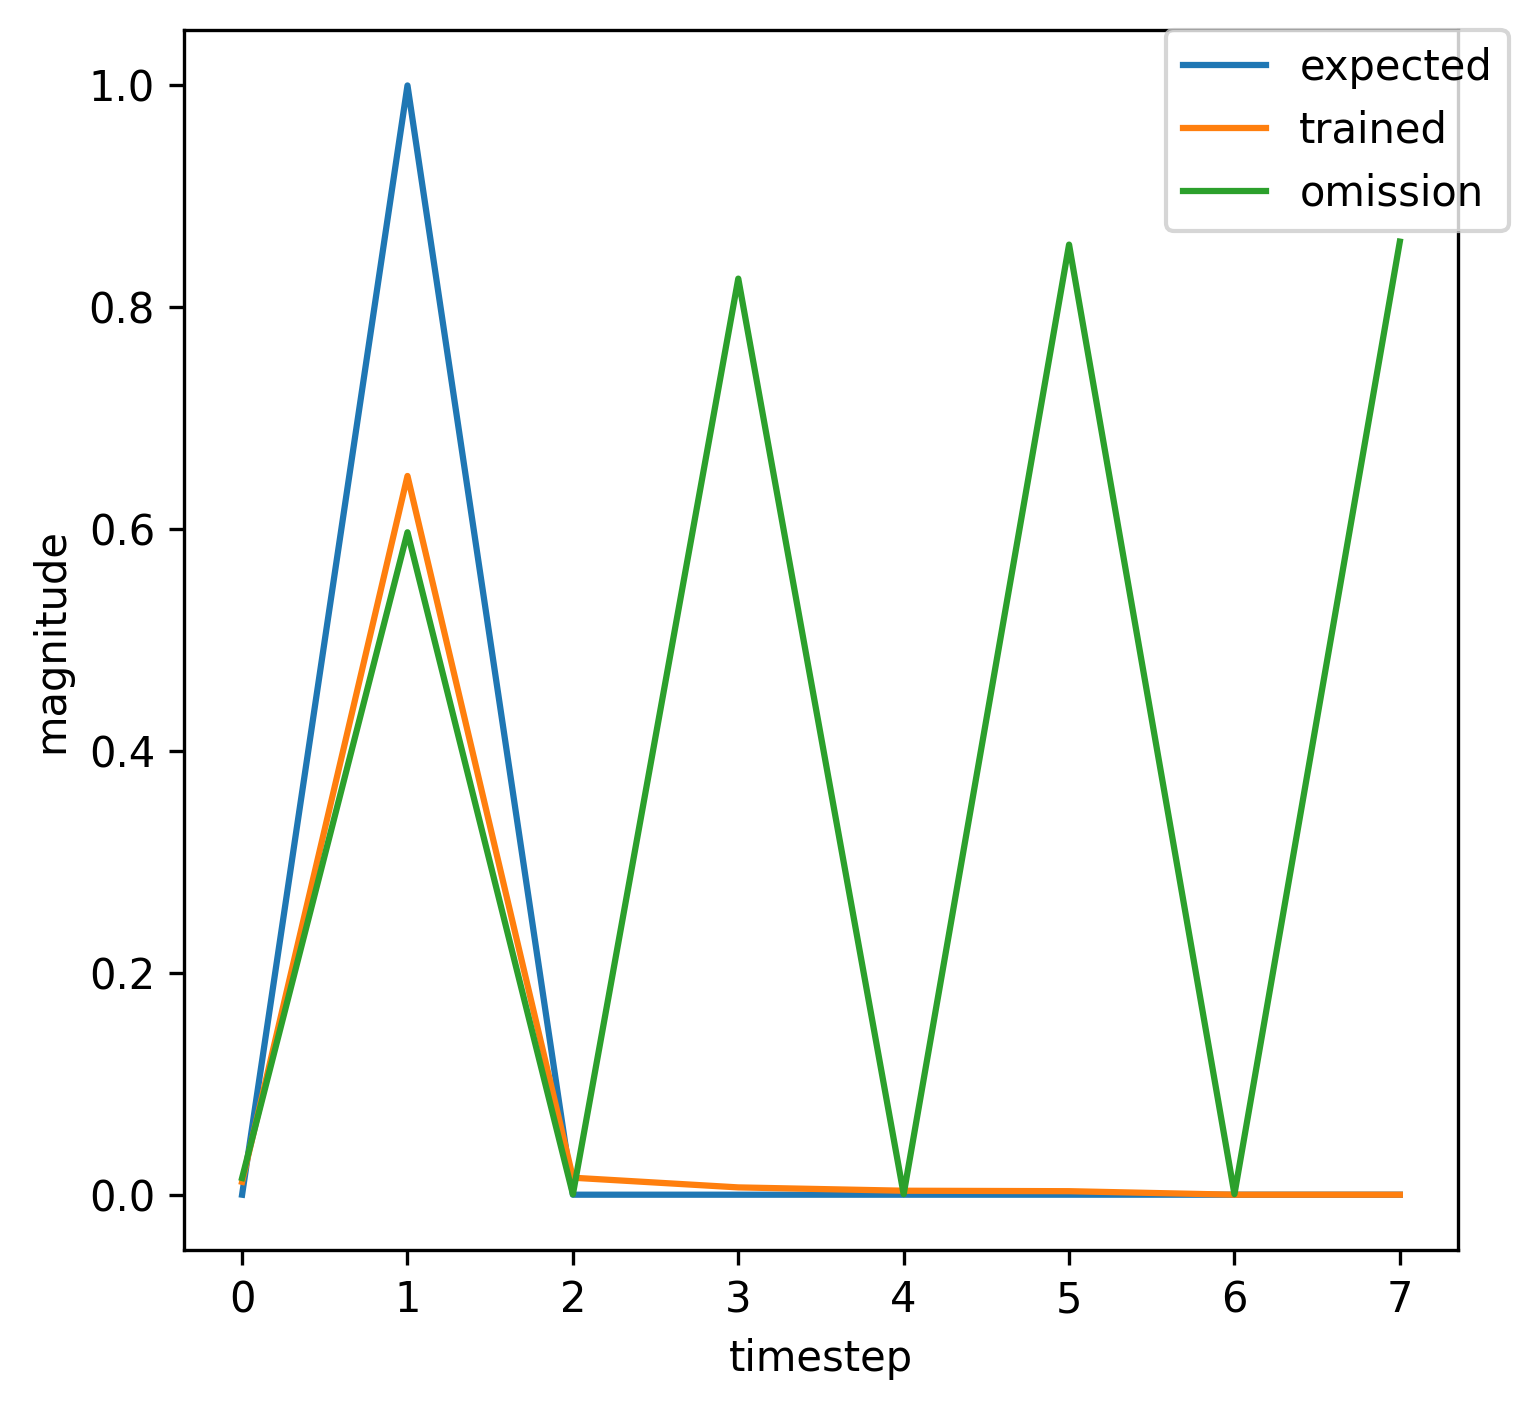

The file beside this chart, header and first rows:
, input, expected_output, network_output
0, 1.0, 0, 0.003267
1, 2.0, 1, 0.1888
2, 0.0, 0, 0.01079
3, 0.0, 0, 0.0021
4, 0.0, 0, 0.007448
5, 0.0, 0, 0.002945
6, 0.0, 0, 0.04631
7, 1.0, 0, 0.02881
8, 2.0, 1, 0.9366
9, 0.0, 0, 0.01279
10, 0.0, 0, 0.01345
11, 0.0, 0, 0.00246
12, 0.0, 0, 0.007597
13, 0.0, 0, 0.006877
14, 0.0, 0, 0.07301
15, 1.0, 0, 0.03899
16, 2.0, 1, 0.9494
17, 0.0, 0, 0.01451
18, 0.0, 0, 0.01289
19, 0.0, 0, 0.002586
20, 0.0, 0, 0.007008
21, 0.0, 0, 0.007353
22, 0.0, 0, 0.06531
23, 1.0, 0, 0.04358
24, 2.0, 1, 0.9476
25, 0.0, 0, 0.01501
26, 0.0, 0, 0.01244
27, 0.0, 0, 0.002647
28, 0.0, 0, 0.006637
29, 0.0, 0, 0.00769
30, 0.0, 0, 0.06106
31, 1.0, 0, 0.04703
32, 2.0, 1, 0.9465
33, 0.0, 0, 0.01536
34, 0.0, 0, 0.01216
35, 0.0, 0, 0.002688
36, 0.0, 0, 0.006408
37, 0.0, 0, 0.007919
38, 1.0, 0, 0.05845
39, 2.0, 1, 0.7757
40, 0.0, 0, 0.01772
41, 0.0, 0, 0.007881
42, 0.0, 0, 0.003363
43, 0.0, 0, 0.003693
44, 0.0, 0, 0.0129
45, 1.0, 0, 0.03067
46, 2.0, 1, 0.862
47, 0.0, 0, 0.01489
48, 0.0, 0, 0.009874
49, 0.0, 0, 0.002939
50, 0.0, 0, 0.004912
51, 0.0, 0, 0.009931
52, 1.0, 0, 0.04305
53, 2.0, 1, 0.8258
54, 0.0, 0, 0.01626
55, 0.0, 0, 0.008809
56, 0.0, 0, 0.00315
57, 0.0, 0, 0.004229
58, 1.0, 0, 0.01136
59, 2.0, 1, 0.652
... 307 more rows
